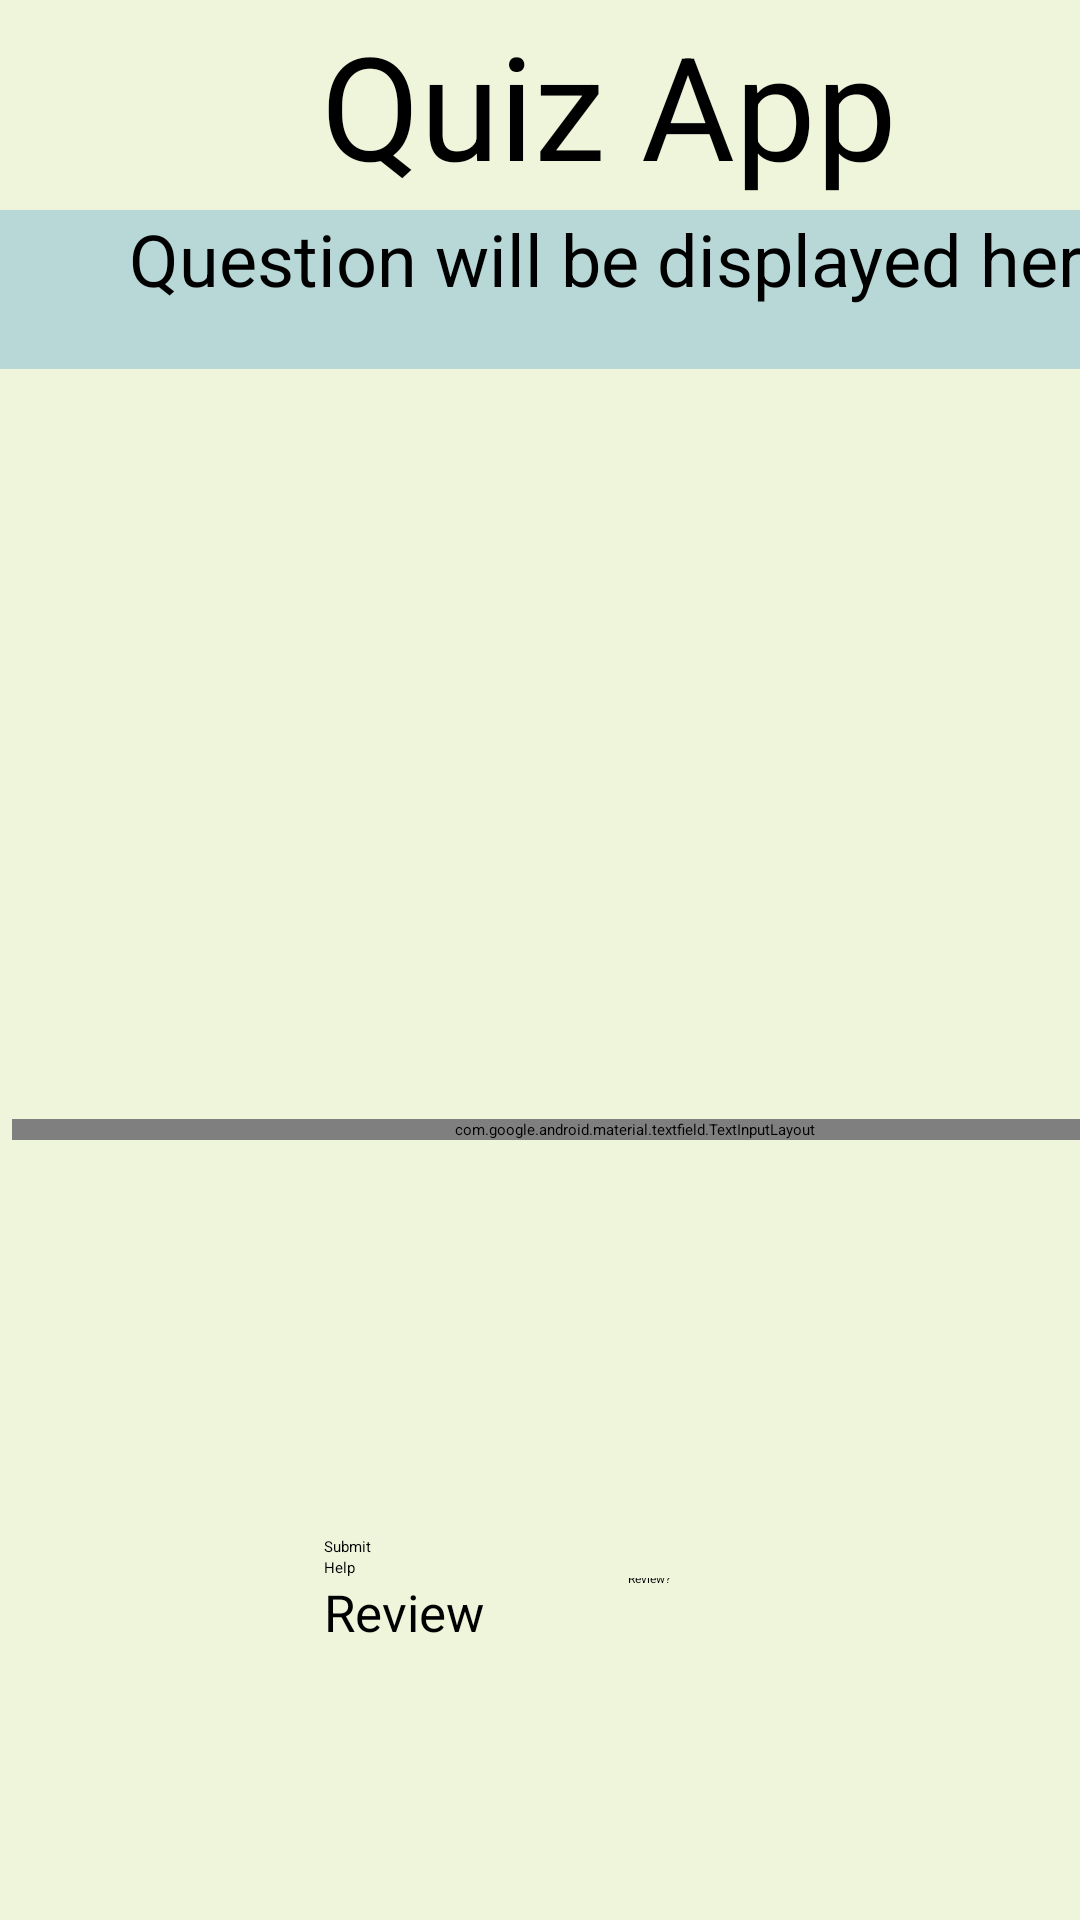

Write the Android layout XML for this screen, with the resource values it uses.
<!-- AndroidManifest.xml: application theme Theme.QuizApp -->
<!-- res/layout/activity_short_answer.xml -->
<?xml version="1.0" encoding="utf-8"?>
<androidx.constraintlayout.widget.ConstraintLayout xmlns:android="http://schemas.android.com/apk/res/android"
    xmlns:app="http://schemas.android.com/apk/res-auto"
    xmlns:tools="http://schemas.android.com/tools"
    android:layout_width="match_parent"
    android:layout_height="match_parent"
    android:background="@color/pastel_lime"
    tools:context=".ShortAnswerActivity">

    <LinearLayout
        android:id="@+id/linearLayout2"
        android:layout_width="406dp"
        android:layout_height="70dp"
        android:orientation="horizontal"
        app:layout_constraintStart_toStartOf="parent"
        app:layout_constraintTop_toTopOf="parent">

        <TextView
            android:id="@+id/textView"
            android:layout_width="0dp"
            android:layout_height="match_parent"
            android:layout_weight="1"
            android:background="@color/pastel_lime"
            android:gravity="center"
            android:text="@string/quiz_app_login_title"
            android:textSize="48sp" />
    </LinearLayout>

    <LinearLayout
        android:id="@+id/linearLayout3"
        android:layout_width="416dp"
        android:layout_height="267dp"
        android:background="@color/pastel_lime"
        android:backgroundTint="@color/pastel_lime"
        android:orientation="vertical"
        app:layout_constraintStart_toStartOf="parent"
        app:layout_constraintTop_toBottomOf="@+id/linearLayout2">

        <TextView
            android:id="@+id/displayQuestion"
            android:layout_width="match_parent"
            android:layout_height="53dp"
            android:background="@color/pastel_light_green"
            android:text="@string/question_will_be_displayed_here"
            android:textAlignment="center"
            android:textSize="24sp"
            tools:layout_editor_absoluteX="-2dp"
            tools:layout_editor_absoluteY="312dp" />

        <ImageView
            android:id="@+id/imageView"
            android:layout_width="match_parent"
            android:layout_height="wrap_content"
            app:srcCompat="@drawable/sine_graph"
            android:contentDescription="@string/history_image" />

    </LinearLayout>

    <LinearLayout
        android:id="@+id/linearLayout4"
        android:layout_width="415dp"
        android:layout_height="58dp"
        android:layout_marginStart="4dp"
        android:layout_marginTop="36dp"
        android:background="@color/pastel_lime"
        android:backgroundTint="@color/pastel_lime"
        android:orientation="vertical"
        app:layout_constraintStart_toStartOf="parent"
        app:layout_constraintTop_toBottomOf="@+id/linearLayout3">

        <com.google.android.material.textfield.TextInputLayout
            android:layout_width="match_parent"
            android:layout_height="wrap_content"
            tools:layout_editor_absoluteX="-2dp"
            tools:layout_editor_absoluteY="365dp">

            <com.google.android.material.textfield.TextInputEditText
                android:id="@+id/studentInput"
                android:layout_width="match_parent"
                android:layout_height="wrap_content"
                android:hint="@string/enter_answer_here"
                tools:layout_editor_absoluteX="-2dp"
                tools:layout_editor_absoluteY="365dp" />

        </com.google.android.material.textfield.TextInputLayout>

    </LinearLayout>

    <LinearLayout
        android:id="@+id/linearLayout5"
        android:layout_width="407dp"
        android:layout_height="53dp"
        android:layout_marginStart="4dp"
        android:layout_marginTop="8dp"
        android:background="@color/pastel_lime"
        android:orientation="vertical"
        app:layout_constraintStart_toStartOf="parent"
        app:layout_constraintTop_toBottomOf="@+id/linearLayout4">

        <TextView
            android:id="@+id/displayAnswer"
            android:layout_width="match_parent"
            android:layout_height="53dp" />

    </LinearLayout>

    <LinearLayout
        android:id="@+id/linearLayout"
        android:layout_width="217dp"
        android:layout_height="228dp"
        android:layout_marginStart="108dp"
        android:layout_marginTop="20dp"
        android:background="@color/pastel_lime"
        android:backgroundTint="@color/pastel_lime"
        android:orientation="vertical"
        app:layout_constraintStart_toStartOf="parent"
        app:layout_constraintTop_toBottomOf="@+id/linearLayout5">

        <Button
            android:id="@+id/submitButtonSA"
            android:layout_width="match_parent"
            android:layout_height="wrap_content"
            android:backgroundTint="@color/pastel_dark_green"
            android:onClick="submitFunctionality"
            android:text="@string/Submit" />

        <Button
            android:id="@+id/helpButtonSA"
            android:layout_width="match_parent"
            android:layout_height="wrap_content"
            android:backgroundTint="@color/pastel_dark_green"
            android:onClick="goToHelp"
            android:text="@string/help"
            tools:layout_editor_absoluteX="400dp"
            tools:layout_editor_absoluteY="601dp" />

        <androidx.appcompat.widget.SwitchCompat
            android:id="@+id/shortanswerswitch"
            android:layout_width="match_parent"
            android:layout_height="128dp"
            android:text="@string/Review"
            android:textColor="@color/black"
            android:textOff="@string/review"
            android:textOn="@string/flagged"
            android:textSize="17sp" />

    </LinearLayout>


</androidx.constraintlayout.widget.ConstraintLayout>
<!-- resources referenced by this layout -->
<resources>
  <color name="black">#FF000000</color>
  <color name="pastel_dark_green">#4f6367</color>
  <color name="pastel_light_green">#B8D8D8</color>
  <color name="pastel_lime">#EEF5DB</color>
  <!-- drawable sine_graph: jpg bitmap (drawable, 67100 bytes) -->
  <string name="Review">Review</string>
  <string name="Submit">Submit</string>
  <string name="enter_answer_here">Enter Answer Here</string>
  <string name="flagged">Flagged</string>
  <string name="help">Help</string>
  <string name="history_image">TODO</string>
  <string name="question_will_be_displayed_here">Question will be displayed here</string>
  <string name="quiz_app_login_title">Quiz App</string>
  <string name="review">Review?</string>
  <style name="Theme.QuizApp" parent="Theme.MaterialComponents.DayNight.DarkActionBar">
          
          <item name="colorPrimary">@color/purple_200</item>
          <item name="colorPrimaryVariant">@color/purple_700</item>
          <item name="colorOnPrimary">@color/black</item>
          
          <item name="colorSecondary">@color/teal_200</item>
          <item name="colorSecondaryVariant">@color/coral</item>
          <item name="colorOnSecondary">@color/black</item>
          
          <item name="android:statusBarColor" tools:targetApi="l">?attr/colorPrimaryVariant</item>
          
      </style>
  <color name="purple_200">#FFBB86FC</color>
  <color name="purple_700">#FF3700B3</color>
  <color name="teal_200">#FF03DAC5</color>
  <color name="coral">#FE5F55</color>
</resources>
